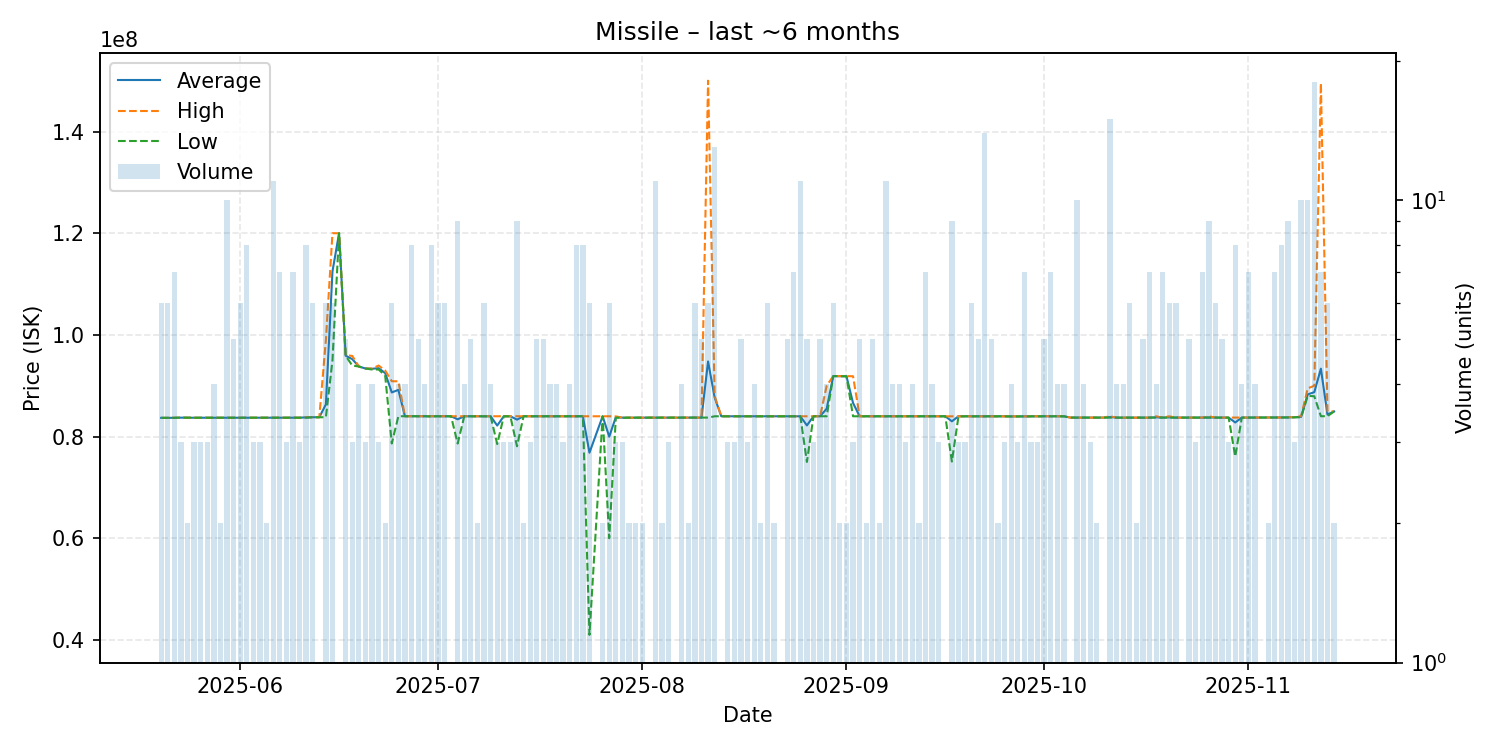

The table this chart was drawn from, first rows:
date, average, highest, lowest, order_count, volume
2025-05-20, 83680000, 83680000, 83680000, 6, 6
2025-05-21, 83680000, 83680000, 83680000, 6, 6
2025-05-22, 83687143, 83710000, 83680000, 7, 7
2025-05-23, 83720000, 83720000, 83720000, 3, 3
2025-05-24, 83700000, 83700000, 83700000, 2, 2
2025-05-25, 83700000, 83700000, 83700000, 3, 3
2025-05-26, 83700000, 83700000, 83700000, 3, 3
2025-05-27, 83696667, 83700000, 83690000, 3, 3
2025-05-28, 83700000, 83700000, 83700000, 4, 4
2025-05-29, 83685000, 83690000, 83680000, 2, 2
2025-05-30, 83719000, 83720000, 83710000, 10, 10
2025-05-31, 83720000, 83720000, 83720000, 5, 5
2025-06-01, 83720000, 83720000, 83720000, 6, 6
2025-06-02, 83720000, 83720000, 83720000, 6, 8
2025-06-03, 83720000, 83720000, 83720000, 3, 3
2025-06-04, 83720000, 83720000, 83720000, 3, 3
2025-06-05, 83720000, 83720000, 83720000, 2, 2
2025-06-06, 83720000, 83720000, 83720000, 9, 11
2025-06-07, 83708571, 83715000, 83700000, 7, 7
2025-06-08, 83710000, 83710000, 83710000, 3, 3
2025-06-09, 83710000, 83710000, 83710000, 7, 7
2025-06-10, 83710000, 83710000, 83710000, 3, 3
2025-06-11, 83777500, 83800000, 83710000, 8, 8
2025-06-12, 83800000, 83800000, 83800000, 4, 6
2025-06-13, 83800000, 83800000, 83800000, 1, 1
2025-06-14, 86331667, 98990000, 83800000, 6, 6
2025-06-15, 112500000, 120000000, 95000000, 6, 6
2025-06-16, 120000000, 120000000, 120000000, 1, 1
2025-06-17, 95902000, 95990000, 95880000, 5, 5
2025-06-18, 95236667, 95870000, 93970000, 3, 3
2025-06-19, 93785000, 93800000, 93780000, 4, 4
2025-06-20, 93390000, 93390000, 93390000, 3, 3
2025-06-21, 93335000, 93380000, 93190000, 4, 4
2025-06-22, 93453333, 93970000, 93195000, 3, 3
2025-06-23, 92485000, 92990000, 91980000, 2, 2
2025-06-24, 88681667, 90880000, 78640000, 6, 6
2025-06-25, 89180000, 90870000, 84000000, 4, 4
2025-06-26, 84000000, 84000000, 84000000, 4, 4
2025-06-27, 83998750, 84000000, 83990000, 5, 8
2025-06-28, 84000000, 84000000, 84000000, 3, 5
2025-06-29, 84000000, 84000000, 84000000, 4, 4
2025-06-30, 83977500, 83990000, 83960000, 6, 8
2025-07-01, 83990000, 83990000, 83990000, 6, 6
2025-07-02, 83990000, 83990000, 83990000, 6, 6
2025-07-03, 83990000, 83990000, 83990000, 1, 1
2025-07-04, 83394444, 83990000, 78630000, 9, 9
2025-07-05, 83990000, 83990000, 83990000, 4, 4
2025-07-06, 83990000, 83990000, 83990000, 5, 5
2025-07-07, 83990000, 83990000, 83990000, 2, 2
2025-07-08, 83990000, 83990000, 83990000, 6, 6
2025-07-09, 83987500, 83990000, 83980000, 4, 4
2025-07-10, 82166667, 83990000, 78520000, 3, 3
2025-07-11, 83990000, 83990000, 83990000, 3, 3
2025-07-12, 83990000, 83990000, 83990000, 3, 3
2025-07-13, 83334444, 83990000, 78090000, 9, 9
2025-07-14, 83990000, 83990000, 83990000, 2, 2
2025-07-15, 83990000, 83990000, 83990000, 3, 3
2025-07-16, 83990000, 83990000, 83990000, 5, 5
2025-07-17, 83990000, 83990000, 83990000, 5, 5
2025-07-18, 83990000, 83990000, 83990000, 4, 4
... 117 more rows
